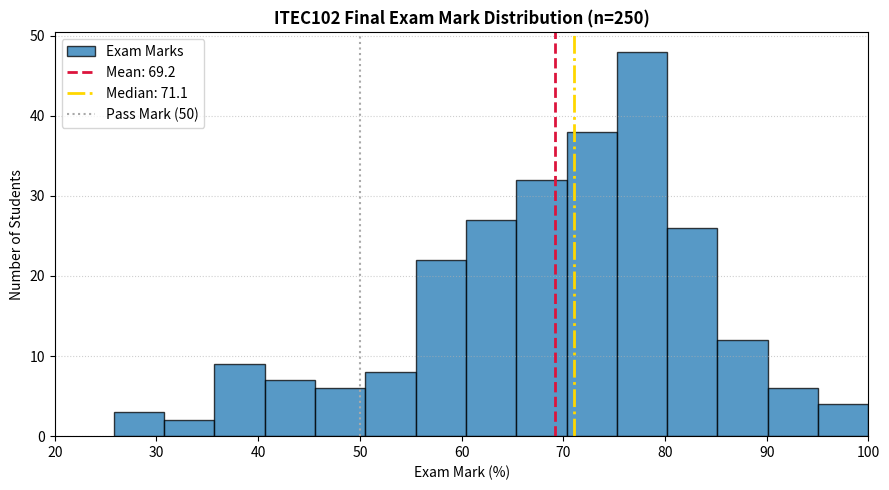
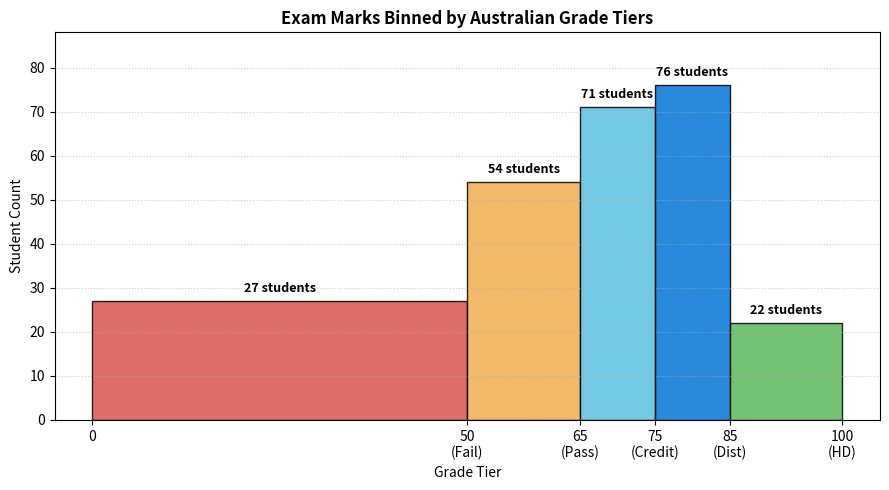
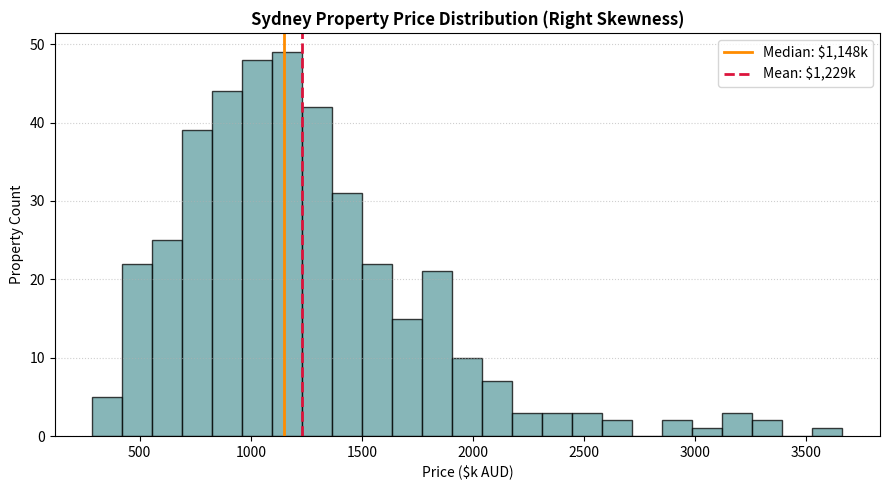

Generate these figures, in order, with matplotlib:
import matplotlib.pyplot as plt
import pandas as pd
import numpy as np

np.random.seed(42)
main_cohort = np.random.normal(loc=73, scale=11, size=220)
tail_cohort = np.random.normal(loc=42, scale=8, size=30)
exam_marks = np.clip(np.round(np.concatenate([main_cohort, tail_cohort]), 1), 0, 100)

print(f"Cohort size: {len(exam_marks)}")
print(f"Summary: Min={exam_marks.min()}, Mean={exam_marks.mean():.1f}, Median={np.median(exam_marks):.1f}, Max={exam_marks.max()}")

fig, ax = plt.subplots(figsize=(9, 5))

mean_val = np.mean(exam_marks)
median_val = np.median(exam_marks)

counts, bins, patches = ax.hist(
    exam_marks,
    bins=15,
    color='#1f77b4',
    edgecolor='black',
    alpha=0.75,
    label='Exam Marks'
)

# Add reference lines
ax.axvline(mean_val, color='crimson', linestyle='--', linewidth=2, label=f'Mean: {mean_val:.1f}')
ax.axvline(median_val, color='gold', linestyle='-.', linewidth=2, label=f'Median: {median_val:.1f}')
ax.axvline(50, color='darkgrey', linestyle=':', linewidth=1.5, label='Pass Mark (50)')

ax.set_title('ITEC102 Final Exam Mark Distribution (n=250)', fontsize=12, fontweight='bold')
ax.set_xlabel('Exam Mark (%)')
ax.set_ylabel('Number of Students')
ax.set_xlim(20, 100)
ax.grid(axis='y', linestyle=':', alpha=0.6)
ax.legend(loc='upper left')
plt.tight_layout()
plt.show()

fig, ax = plt.subplots(figsize=(9, 5))

grade_bins = [0, 50, 65, 75, 85, 100]
grade_colors = ['#d9534f', '#f0ad4e', '#5bc0de', '#0275d8', '#5cb85c']

counts, bins, patches = ax.hist(exam_marks, bins=grade_bins, edgecolor='black', alpha=0.85)

# Color bins by grade tier
for patch, color in zip(patches, grade_colors):
    patch.set_facecolor(color)

ax.set_title('Exam Marks Binned by Australian Grade Tiers', fontsize=12, fontweight='bold')
ax.set_xlabel('Grade Tier')
ax.set_ylabel('Student Count')
ax.set_xticks(grade_bins)
ax.set_xticklabels(['0', '50\n(Fail)', '65\n(Pass)', '75\n(Credit)', '85\n(Dist)', '100\n(HD)'])
ax.grid(axis='y', linestyle=':', alpha=0.6)

# Add student count text above each tier
for count, left, right in zip(counts, grade_bins[:-1], grade_bins[1:]):
    ax.text((left + right)/2, count + 2, f'{int(count)} students', ha='center', fontsize=9, fontweight='bold')

ax.set_ylim(0, max(counts) + 12)
plt.tight_layout()
plt.show()

np.random.seed(10)
prices = np.random.lognormal(mean=7.0, sigma=0.45, size=400)  # Prices in $k AUD

# --- Student Code Here ---
# fig, ax = plt.subplots(...)

# --- Solution ---
fig, ax = plt.subplots(figsize=(9, 5))
mean_p = np.mean(prices)
median_p = np.median(prices)

ax.hist(prices, bins=25, color='cadetblue', edgecolor='black', alpha=0.75)
ax.axvline(median_p, color='darkorange', linestyle='-', linewidth=2, label=f'Median: ${median_p:,.0f}k')
ax.axvline(mean_p, color='crimson', linestyle='--', linewidth=2, label=f'Mean: ${mean_p:,.0f}k')

ax.set_title('Sydney Property Price Distribution (Right Skewness)', fontsize=12, fontweight='bold')
ax.set_xlabel('Price ($k AUD)')
ax.set_ylabel('Property Count')
ax.grid(axis='y', linestyle=':', alpha=0.6)
ax.legend(loc='upper right')
plt.tight_layout()
plt.show()
